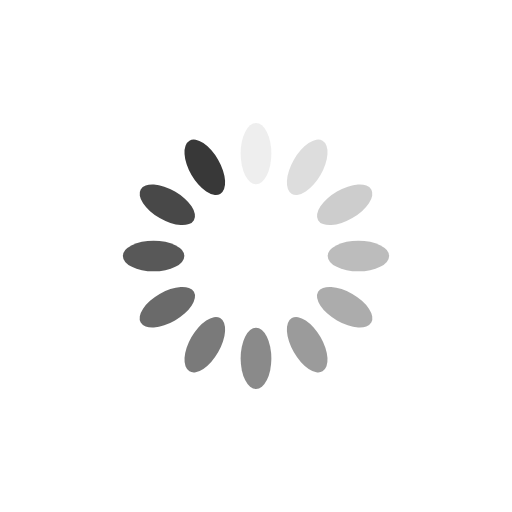
t = 0.00 s
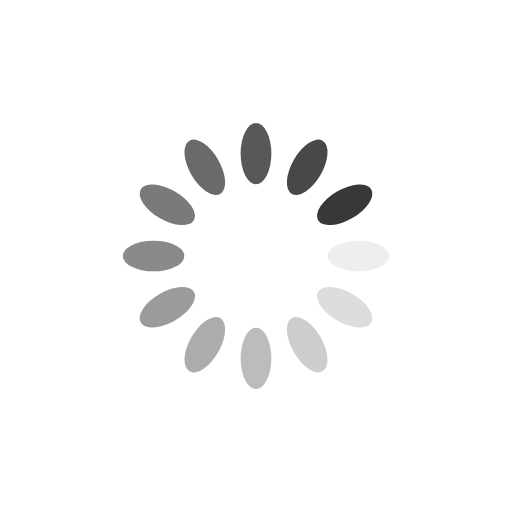
t = 0.25 s
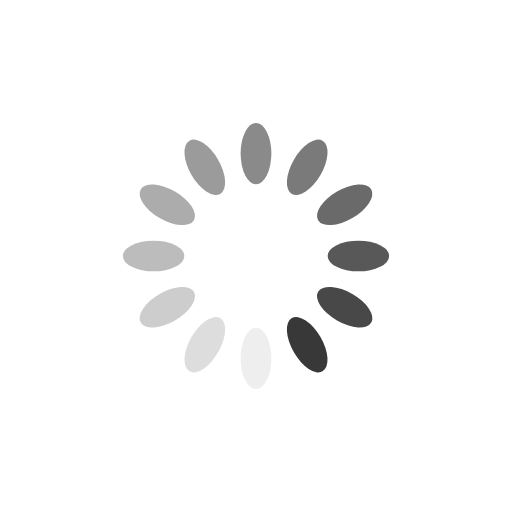
t = 0.50 s
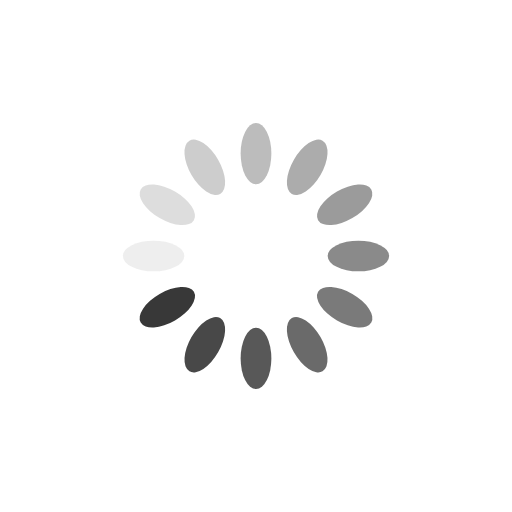
t = 0.75 s

The animated SVG that drew these frames (rendered in a browser with its animation timeline set to each time). Animation: 12 SMIL elements (animate=12); one cycle of 1.00 s, repeats indefinitely.

<svg xmlns="http://www.w3.org/2000/svg" width="200" height="200" preserveAspectRatio="xMidYMid" style="margin:auto;background:#fff;display:block;shape-rendering:auto" viewBox="0 0 100 100"><rect width="6" height="12" x="47" y="24" fill="#383838" rx="3" ry="6"><animate attributeName="opacity" begin="-0.9166666666666666s" dur="1s" keyTimes="0;1" repeatCount="indefinite" values="1;0"/></rect><rect width="6" height="12" x="47" y="24" fill="#383838" rx="3" ry="6" transform="rotate(30 50 50)"><animate attributeName="opacity" begin="-0.8333333333333334s" dur="1s" keyTimes="0;1" repeatCount="indefinite" values="1;0"/></rect><rect width="6" height="12" x="47" y="24" fill="#383838" rx="3" ry="6" transform="rotate(60 50 50)"><animate attributeName="opacity" begin="-0.75s" dur="1s" keyTimes="0;1" repeatCount="indefinite" values="1;0"/></rect><rect width="6" height="12" x="47" y="24" fill="#383838" rx="3" ry="6" transform="rotate(90 50 50)"><animate attributeName="opacity" begin="-0.6666666666666666s" dur="1s" keyTimes="0;1" repeatCount="indefinite" values="1;0"/></rect><rect width="6" height="12" x="47" y="24" fill="#383838" rx="3" ry="6" transform="rotate(120 50 50)"><animate attributeName="opacity" begin="-0.5833333333333334s" dur="1s" keyTimes="0;1" repeatCount="indefinite" values="1;0"/></rect><rect width="6" height="12" x="47" y="24" fill="#383838" rx="3" ry="6" transform="rotate(150 50 50)"><animate attributeName="opacity" begin="-0.5s" dur="1s" keyTimes="0;1" repeatCount="indefinite" values="1;0"/></rect><rect width="6" height="12" x="47" y="24" fill="#383838" rx="3" ry="6" transform="rotate(180 50 50)"><animate attributeName="opacity" begin="-0.4166666666666667s" dur="1s" keyTimes="0;1" repeatCount="indefinite" values="1;0"/></rect><rect width="6" height="12" x="47" y="24" fill="#383838" rx="3" ry="6" transform="rotate(210 50 50)"><animate attributeName="opacity" begin="-0.3333333333333333s" dur="1s" keyTimes="0;1" repeatCount="indefinite" values="1;0"/></rect><rect width="6" height="12" x="47" y="24" fill="#383838" rx="3" ry="6" transform="rotate(240 50 50)"><animate attributeName="opacity" begin="-0.25s" dur="1s" keyTimes="0;1" repeatCount="indefinite" values="1;0"/></rect><rect width="6" height="12" x="47" y="24" fill="#383838" rx="3" ry="6" transform="rotate(270 50 50)"><animate attributeName="opacity" begin="-0.16666666666666666s" dur="1s" keyTimes="0;1" repeatCount="indefinite" values="1;0"/></rect><rect width="6" height="12" x="47" y="24" fill="#383838" rx="3" ry="6" transform="rotate(300 50 50)"><animate attributeName="opacity" begin="-0.08333333333333333s" dur="1s" keyTimes="0;1" repeatCount="indefinite" values="1;0"/></rect><rect width="6" height="12" x="47" y="24" fill="#383838" rx="3" ry="6" transform="rotate(330 50 50)"><animate attributeName="opacity" begin="0s" dur="1s" keyTimes="0;1" repeatCount="indefinite" values="1;0"/></rect></svg>
